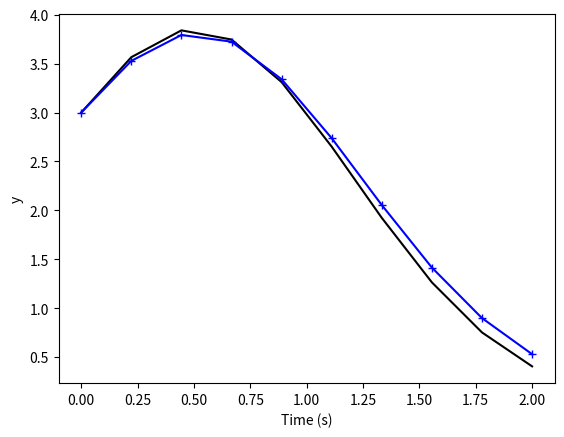

Reproduce this figure in Python.
#Exammple 1
# Solve y'(t)=y(t)(1-2t) with y0=3, midpoint method
import numpy as np
import matplotlib.pyplot as plt

y0 = 3;                  # Initial Condition
h=0.2;                   # Time step
t = np.linspace(0,2,num=int(2/h)) 
yexact = [3*np.exp(x-x**2) for x in t]    # Exact solution 
ystar = np.zeros(len(t));
ystar[0] = y0;           # Initial condition gives solution at t=0.
for i in range(len(t)-1):
	k1 = ystar[i]*(1-2*t[i])              # Approx for y gives approx for deriv
	y1 = ystar[i]+k1*h/2         # Intermediate value
	k2 = y1*(1-2*(t[i]+h/2))                    # Approx deriv at intermediate value.
	ystar[i+1] = ystar[i] + k2*h; # Approximate solution at next value of y
plt.plot(t,yexact,color='black')
plt.plot(t,ystar,color='blue', marker='+')
plt.xlabel('Time (s)')
plt.ylabel('y')
plt.savefig('SecondOrder.pdf')
plt.clf()
#legend('Exact','Approximate');
